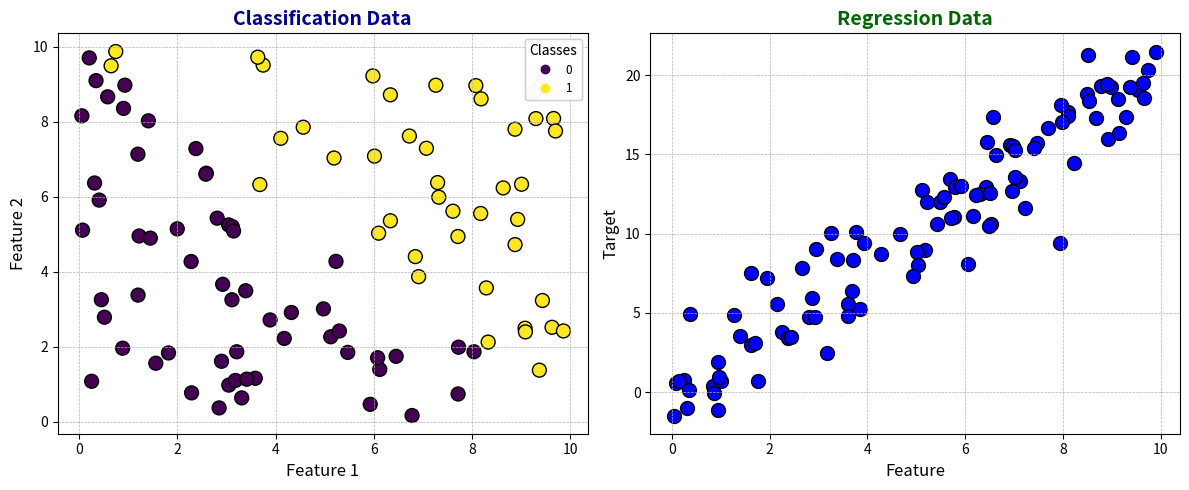

Source code (Python):
import numpy as np
import matplotlib.pyplot as plt

def main():
    # Membuat data untuk classification secara manual
    np.random.seed(42)
    X_class = np.random.rand(100, 2) * 10
    sum_features = X_class[:, 0] + X_class[:, 1]
    y_class = (sum_features > 10).astype(int)
    
    # Membuat data untuk regression secara manual
    X_reg = np.random.rand(100, 1) * 10
    y_reg = 2 * X_reg[:, 0] + np.random.randn(100) * 2
    
    # Membuat figure dan axes
    fig, axs = plt.subplots(1, 2, figsize=(12, 5))
    
    # Plot 1: Scatter plot untuk classification
    scatter = axs[0].scatter(X_class[:, 0], X_class[:, 1], c=y_class, cmap='viridis', edgecolor='k', s=100)
    axs[0].set_title("Classification Data", fontsize=14, fontweight='bold', color='darkblue')
    axs[0].set_xlabel("Feature 1", fontsize=12, fontstyle='italic')
    axs[0].set_ylabel("Feature 2", fontsize=12, fontstyle='italic')
    legend1 = axs[0].legend(*scatter.legend_elements(), title="Classes", loc='upper right', fontsize='small')
    axs[0].add_artist(legend1)
    axs[0].grid(True, linestyle='--', linewidth=0.5)
    
    # Plot 2: Scatter plot untuk regression
    axs[1].scatter(X_reg, y_reg, color='blue', edgecolor='k', s=100)
    axs[1].set_title("Regression Data", fontsize=14, fontweight='bold', color='darkgreen')
    axs[1].set_xlabel("Feature", fontsize=12, fontstyle='italic')
    axs[1].set_ylabel("Target", fontsize=12, fontstyle='italic')
    axs[1].grid(True, linestyle='--', linewidth=0.5)
    
    # Menambahkan layout yang rapi
    fig.tight_layout()
    
    # Menyimpan plot ke file
    fig.savefig("machine_learning_visualization_with_numpy.png")
    
    # Menampilkan plot
    plt.show()

if __name__ == "__main__":
    main()